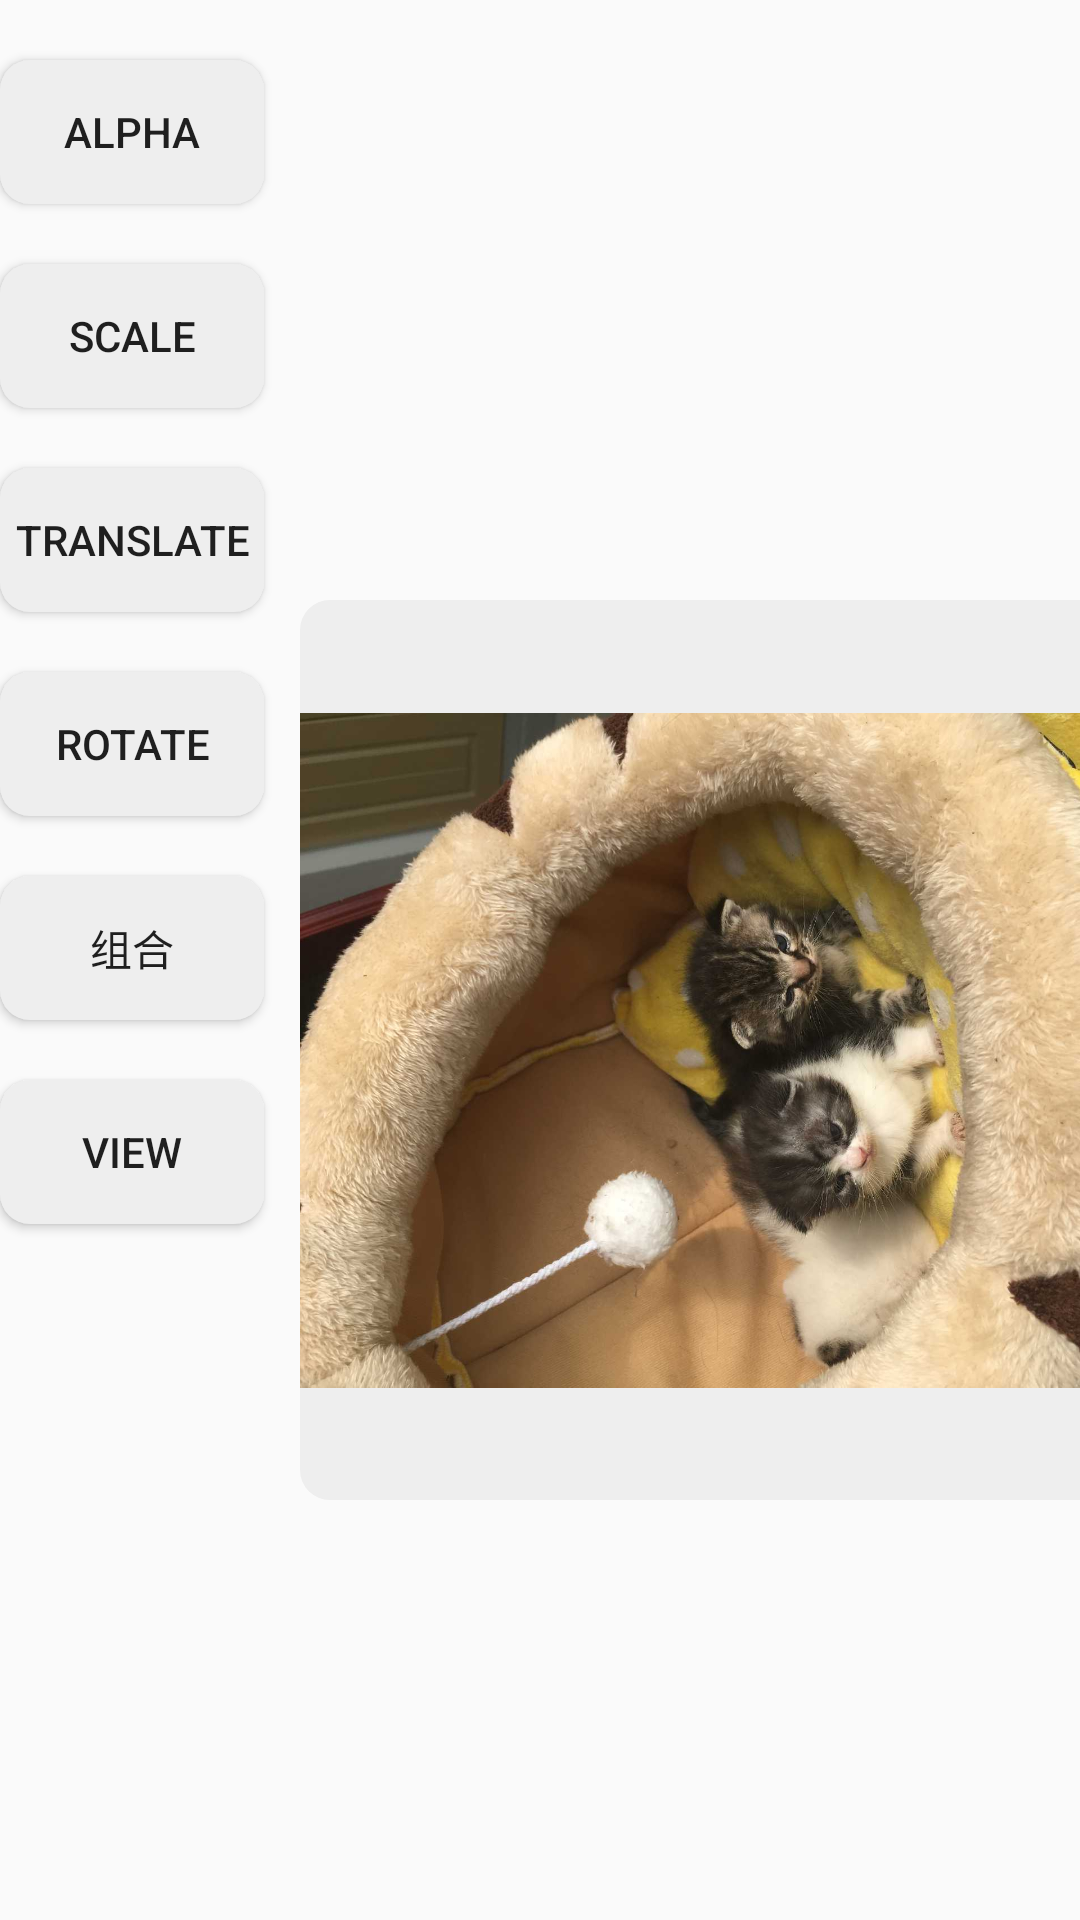

The Android layout XML behind this screen, and the referenced resources:
<!-- AndroidManifest.xml: application theme AppTheme -->
<!-- res/layout/activity_tween.xml -->
<?xml version="1.0" encoding="utf-8"?>
<android.support.constraint.ConstraintLayout xmlns:android="http://schemas.android.com/apk/res/android"
    xmlns:app="http://schemas.android.com/apk/res-auto"
    xmlns:tools="http://schemas.android.com/tools"
    android:layout_width="match_parent"
    android:layout_height="match_parent"
    tools:context="com.example.anim.TweenActivity">

    <LinearLayout xmlns:android="http://schemas.android.com/apk/res/android"
        android:layout_width="match_parent"
        android:layout_height="match_parent"
        android:orientation="horizontal"
        tools:ignore="MissingConstraints">

        <LinearLayout
            android:layout_width="100dp"
            android:layout_height="match_parent"
            android:orientation="vertical">
            <Button
                android:id="@+id/btn_alpha"
                android:layout_width="wrap_content"
                android:layout_height="wrap_content"
                android:layout_marginTop="20dp"
                android:background="@drawable/btn"
                android:text="Alpha" />

            <Button
                android:id="@+id/btn_scale"
                android:layout_width="wrap_content"
                android:layout_height="wrap_content"
                android:layout_marginTop="20dp"
                android:background="@drawable/btn"
                android:text="Scale" />

            <Button
                android:id="@+id/btn_tran"
                android:layout_width="wrap_content"
                android:layout_height="wrap_content"
                android:layout_marginTop="20dp"
                android:background="@drawable/btn"
                android:text="Translate" />

            <Button
                android:id="@+id/btn_rotate"
                android:layout_width="wrap_content"
                android:layout_height="wrap_content"
                android:layout_marginTop="20dp"
                android:background="@drawable/btn"
                android:text="Rotate" />

            <Button
                android:id="@+id/btn_set"
                android:layout_width="wrap_content"
                android:layout_height="wrap_content"
                android:layout_marginTop="20dp"
                android:background="@drawable/btn"
                android:text="组合" />

            <Button
                android:id="@+id/btn_view_anim"
                android:layout_width="wrap_content"
                android:layout_height="wrap_content"
                android:layout_marginTop="20dp"
                android:background="@drawable/btn"
                android:text="View" />
        </LinearLayout>
        <LinearLayout
            android:layout_width="300dp"
            android:layout_height="match_parent"
            android:orientation="vertical"
            android:layout_marginTop="200dp"
            tools:ignore="MissingConstraints">

            <ImageView
                android:id="@+id/img_show"
                android:layout_width="300dp"
                android:layout_height="300dp"
                android:background="@drawable/btn"
                android:src="@mipmap/mimi" />
        </LinearLayout>
    </LinearLayout>

</android.support.constraint.ConstraintLayout>
<!-- resources referenced by this layout -->
<resources>
  <!-- drawable btn (drawable) -->
  <?xml version="1.0" encoding="utf-8"?>
  <shape xmlns:android="http://schemas.android.com/apk/res/android">
      <solid android:color="#eee"/>
      <corners android:topLeftRadius="10dip"
          android:topRightRadius="10dip"
          android:bottomRightRadius="10dip"
          android:bottomLeftRadius="10dip" />
  </shape>
  <!-- mipmap mimi: jpg bitmap (mipmap-hdpi, 146673 bytes) -->
  <style name="AppTheme" parent="Theme.AppCompat.Light.DarkActionBar">
          
          <item name="StyleInTheme">@style/StyleForTheme</item>
          <item name="colorPrimary">@color/colorPrimary</item>
          <item name="colorPrimaryDark">@color/colorPrimaryDark</item>
          <item name="colorAccent">@color/colorAccent</item>
      </style>
  <style name="StyleForTheme">
          <item name="circle_text">theme</item>
      </style>
  <!-- not gathered from this repository: default colours our renderer supplied (Android Studio template values) -->
  <color name="colorPrimary">#FF6200EE</color>
  <color name="colorPrimaryDark">#FF3700B3</color>
  <color name="colorAccent">#FF03DAC5</color>
</resources>
